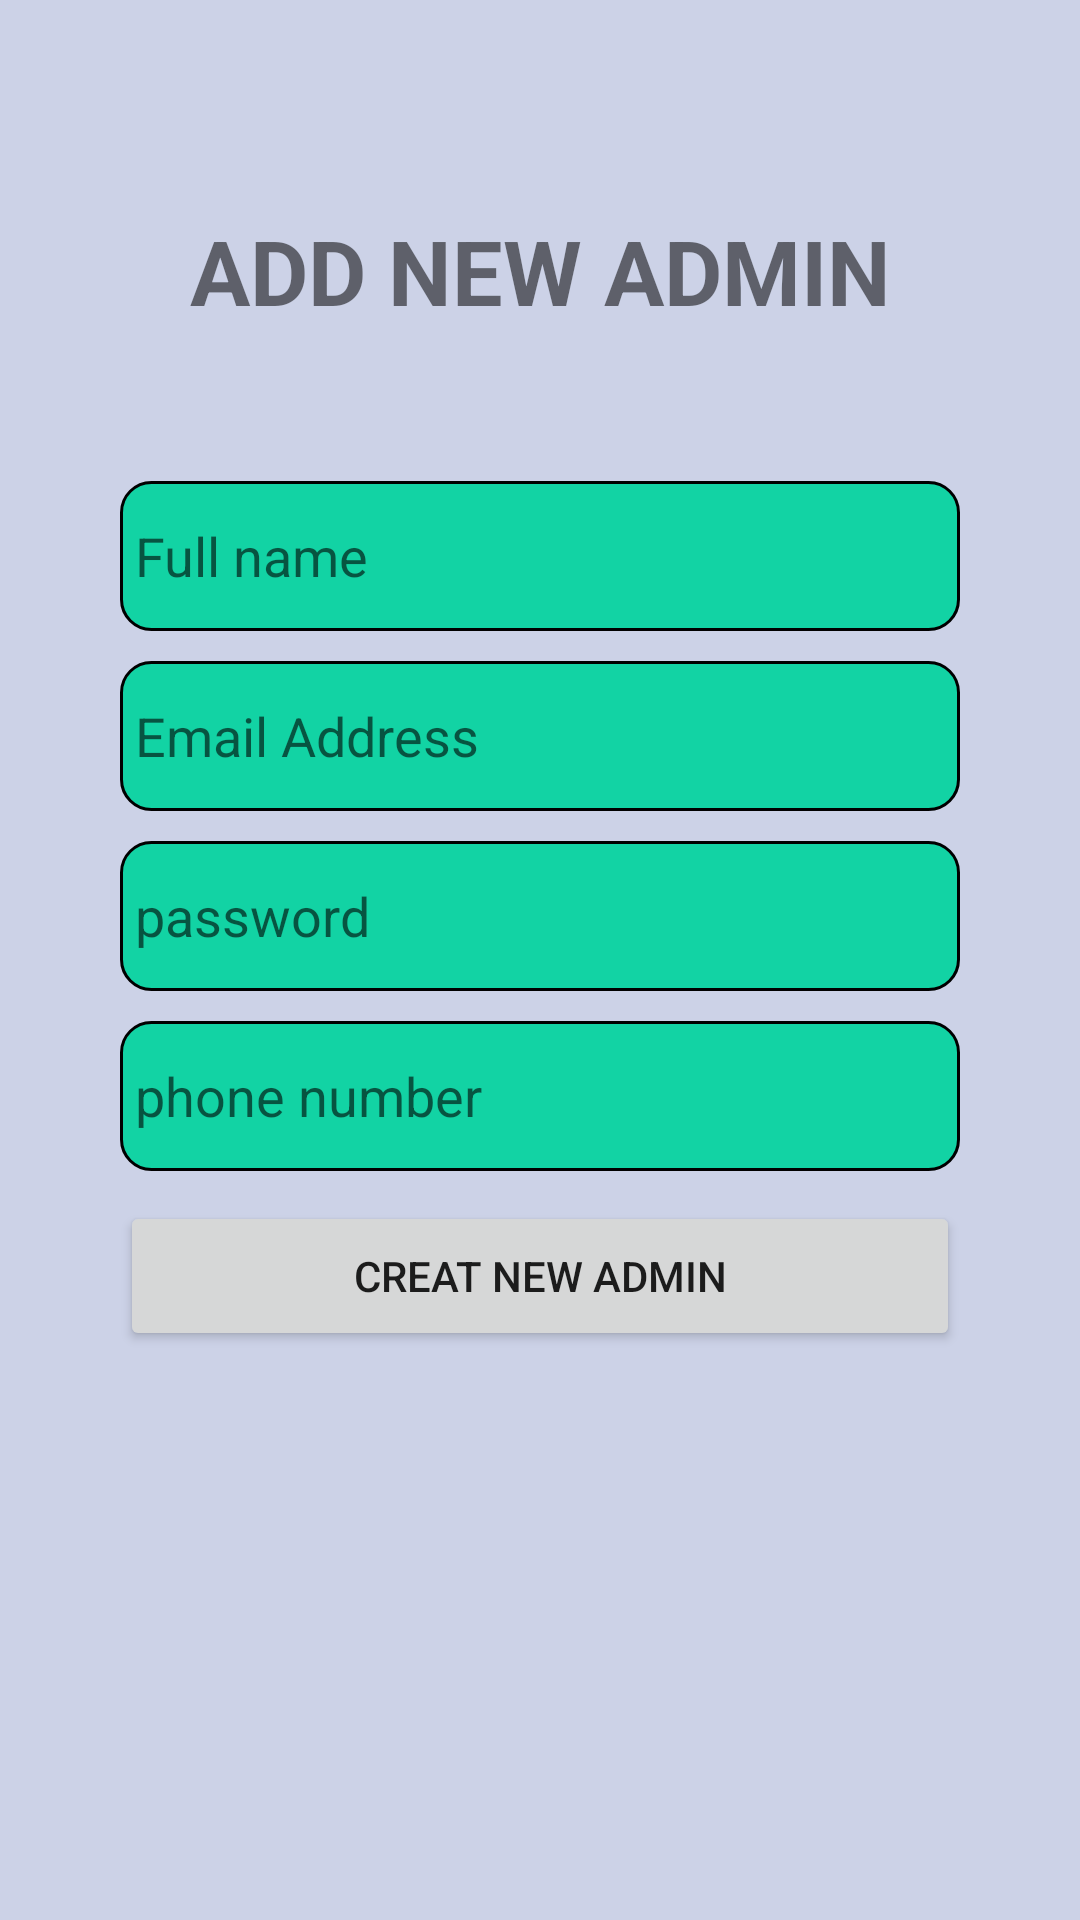

Android layout source for this screen:
<!-- AndroidManifest.xml: application theme Theme.Mytext -->
<!-- res/layout/activity_create_admin.xml -->
<?xml version="1.0" encoding="utf-8"?>
<LinearLayout xmlns:android="http://schemas.android.com/apk/res/android"
    xmlns:app="http://schemas.android.com/apk/res-auto"
    xmlns:tools="http://schemas.android.com/tools"
    android:layout_width="match_parent"
    android:layout_height="match_parent"
    android:background="#6F8B98C8"
    android:orientation="vertical"
    android:padding="20dp"
    tools:context=".createAdmin">

    <TextView
        android:id="@+id/textView7"
        android:layout_width="match_parent"
        android:layout_height="wrap_content"
        android:layout_gravity="center"
        android:layout_marginStart="20dp"
        android:layout_marginTop="50dp"
        android:layout_marginEnd="20dp"
        android:gravity="center"
        android:text="ADD NEW ADMIN"
        android:textSize="30dp"
        android:textStyle="bold" />

    <EditText
        android:id="@+id/fullnamea"
        android:layout_width="match_parent"
        android:layout_height="50dp"
        android:layout_marginStart="20dp"
        android:layout_marginTop="50dp"
        android:layout_marginEnd="20dp"
        android:background="@drawable/editshape"
        android:hint="Full name"
        android:padding="5dp" />

    <EditText
        android:id="@+id/emaila"
        android:layout_width="match_parent"
        android:layout_height="50dp"
        android:layout_marginStart="20dp"
        android:layout_marginTop="10dp"
        android:layout_marginEnd="20dp"
        android:background="@drawable/editshape"
        android:hint="Email Address"
        android:padding="5dp" />

    <EditText
        android:id="@+id/passworda"
        android:layout_width="match_parent"
        android:layout_height="50dp"
        android:layout_marginStart="20dp"
        android:layout_marginTop="10dp"
        android:layout_marginEnd="20dp"
        android:background="@drawable/editshape"
        android:hint="password"
        android:padding="5dp" />

    <EditText
        android:id="@+id/phonea"
        android:layout_width="match_parent"
        android:layout_height="50dp"
        android:layout_marginStart="20dp"
        android:layout_marginTop="10dp"
        android:layout_marginEnd="20dp"
        android:background="@drawable/editshape"
        android:hint="phone number"
        android:padding="5dp" />

    <Button
        android:id="@+id/createa"

        android:layout_width="match_parent"
        android:layout_height="50dp"
        android:layout_marginStart="20dp"
        android:layout_marginTop="10dp"
        android:layout_marginEnd="20dp"
        android:text="Creat New Admin" />


</LinearLayout>
<!-- resources referenced by this layout -->
<resources>
  <!-- drawable editshape (drawable) -->
  <?xml version="1.0" encoding="utf-8"?>
  <shape xmlns:android="http://schemas.android.com/apk/res/android" android:shape="rectangle" >
  <corners android:radius="10dp"/>
      <solid android:color="#12d3a4"/>
      <size android:height="35dp"/>
      <stroke android:color="@color/black"
          />
  <stroke android:width="1dp"/>
  
  </shape>
  <style name="Theme.Mytext" parent="Theme.MaterialComponents.DayNight.NoActionBar">
          
          <item name="colorPrimary">@color/purple_500</item>
          <item name="colorPrimaryVariant">@color/purple_700</item>
          <item name="colorOnPrimary">@color/white</item>
          
          <item name="colorSecondary">@color/teal_200</item>
          <item name="colorSecondaryVariant">@color/teal_700</item>
          <item name="colorOnSecondary">@color/black</item>
          
          <item name="android:statusBarColor" tools:targetApi="l">?attr/colorPrimaryVariant</item>
          
      </style>
  <color name="black">#FF000000</color>
  <color name="purple_500">#ee5071</color>
  <color name="purple_700">#FF3700B3</color>
  <color name="white">#FFFFFFFF</color>
  <color name="teal_200">#FF03DAC5</color>
  <color name="teal_700">#FF018786</color>
</resources>
